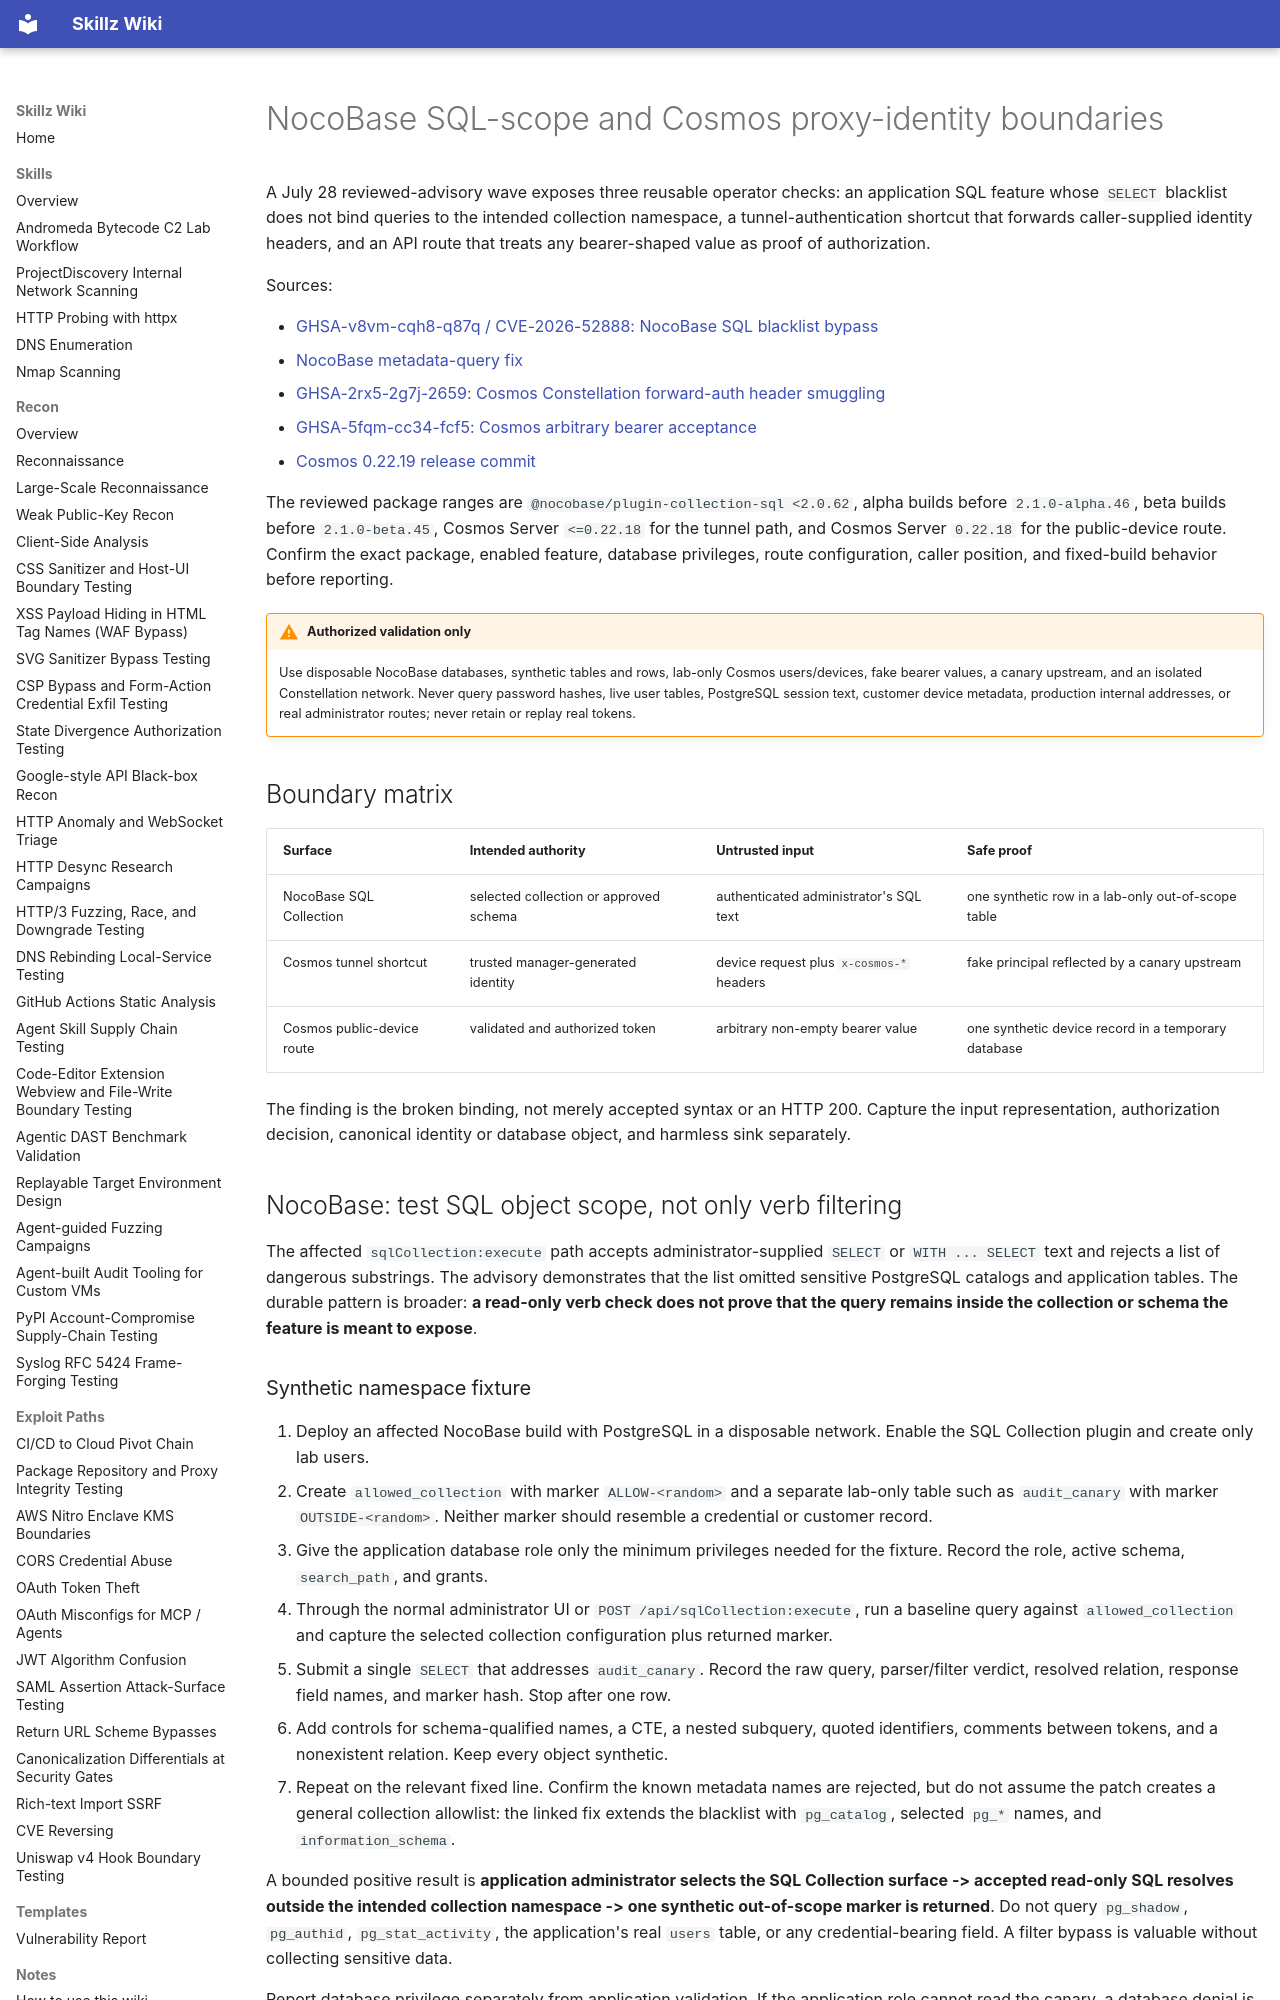

repository: bastet-ai/skillz-wiki · page: alerts/2026-07-28-nocobase-cosmos-data-identity-boundaries-ghsa/index.html · generator: mkdocs

---
title: NocoBase SQL-scope and Cosmos proxy-identity boundaries
---

# NocoBase SQL-scope and Cosmos proxy-identity boundaries

A July 28 reviewed-advisory wave exposes three reusable operator checks: an application SQL feature whose `SELECT` blacklist does not bind queries to the intended collection namespace, a tunnel-authentication shortcut that forwards caller-supplied identity headers, and an API route that treats any bearer-shaped value as proof of authorization.

Sources:

- [GHSA-v8vm-cqh8-q87q / CVE-2026-52888: NocoBase SQL blacklist bypass](https://github.com/nocobase/nocobase/security/advisories/GHSA-v8vm-cqh8-q87q)
- [NocoBase metadata-query fix](https://github.com/nocobase/nocobase/commit/4aecb60d151a9002004dcf984f63d62f17a6cb45)
- [GHSA-2rx5-2g7j-2659: Cosmos Constellation forward-auth header smuggling](https://github.com/azukaar/Cosmos-Server/security/advisories/GHSA-2rx5-2g7j-2659)
- [GHSA-5fqm-cc34-fcf5: Cosmos arbitrary bearer acceptance](https://github.com/azukaar/Cosmos-Server/security/advisories/GHSA-5fqm-cc34-fcf5)
- [Cosmos 0.22.19 release commit](https://github.com/azukaar/Cosmos-Server/commit/59c561d686c8f9843b3e092b50f6346c481d8bbf)

The reviewed package ranges are `@nocobase/plugin-collection-sql <2.0.62`, alpha builds before `2.1.0-alpha.46`, beta builds before `2.1.0-beta.45`, Cosmos Server `<=0.22.18` for the tunnel path, and Cosmos Server `0.22.18` for the public-device route. Confirm the exact package, enabled feature, database privileges, route configuration, caller position, and fixed-build behavior before reporting.

!!! warning "Authorized validation only"
    Use disposable NocoBase databases, synthetic tables and rows, lab-only Cosmos users/devices, fake bearer values, a canary upstream, and an isolated Constellation network. Never query password hashes, live user tables, PostgreSQL session text, customer device metadata, production internal addresses, or real administrator routes; never retain or replay real tokens.

## Boundary matrix

| Surface | Intended authority | Untrusted input | Safe proof |
| --- | --- | --- | --- |
| NocoBase SQL Collection | selected collection or approved schema | authenticated administrator's SQL text | one synthetic row in a lab-only out-of-scope table |
| Cosmos tunnel shortcut | trusted manager-generated identity | device request plus `x-cosmos-*` headers | fake principal reflected by a canary upstream |
| Cosmos public-device route | validated and authorized token | arbitrary non-empty bearer value | one synthetic device record in a temporary database |

The finding is the broken binding, not merely accepted syntax or an HTTP 200. Capture the input representation, authorization decision, canonical identity or database object, and harmless sink separately.

## NocoBase: test SQL object scope, not only verb filtering

The affected `sqlCollection:execute` path accepts administrator-supplied `SELECT` or `WITH ... SELECT` text and rejects a list of dangerous substrings. The advisory demonstrates that the list omitted sensitive PostgreSQL catalogs and application tables. The durable pattern is broader: **a read-only verb check does not prove that the query remains inside the collection or schema the feature is meant to expose**.

### Synthetic namespace fixture

1. Deploy an affected NocoBase build with PostgreSQL in a disposable network. Enable the SQL Collection plugin and create only lab users.
2. Create `allowed_collection` with marker `ALLOW-<random>` and a separate lab-only table such as `audit_canary` with marker `OUTSIDE-<random>`. Neither marker should resemble a credential or customer record.
3. Give the application database role only the minimum privileges needed for the fixture. Record the role, active schema, `search_path`, and grants.
4. Through the normal administrator UI or `POST /api/sqlCollection:execute`, run a baseline query against `allowed_collection` and capture the selected collection configuration plus returned marker.
5. Submit a single `SELECT` that addresses `audit_canary`. Record the raw query, parser/filter verdict, resolved relation, response field names, and marker hash. Stop after one row.
6. Add controls for schema-qualified names, a CTE, a nested subquery, quoted identifiers, comments between tokens, and a nonexistent relation. Keep every object synthetic.
7. Repeat on the relevant fixed line. Confirm the known metadata names are rejected, but do not assume the patch creates a general collection allowlist: the linked fix extends the blacklist with `pg_catalog`, selected `pg_*` names, and `information_schema`.

A bounded positive result is **application administrator selects the SQL Collection surface -> accepted read-only SQL resolves outside the intended collection namespace -> one synthetic out-of-scope marker is returned**. Do not query `pg_shadow`, `pg_authid`, `pg_stat_activity`, the application's real `users` table, or any credential-bearing field. A filter bypass is valuable without collecting sensitive data.

Report database privilege separately from application validation. If the application role cannot read the canary, a database denial is a negative control; it does not prove the SQL filter correctly binds object scope.
